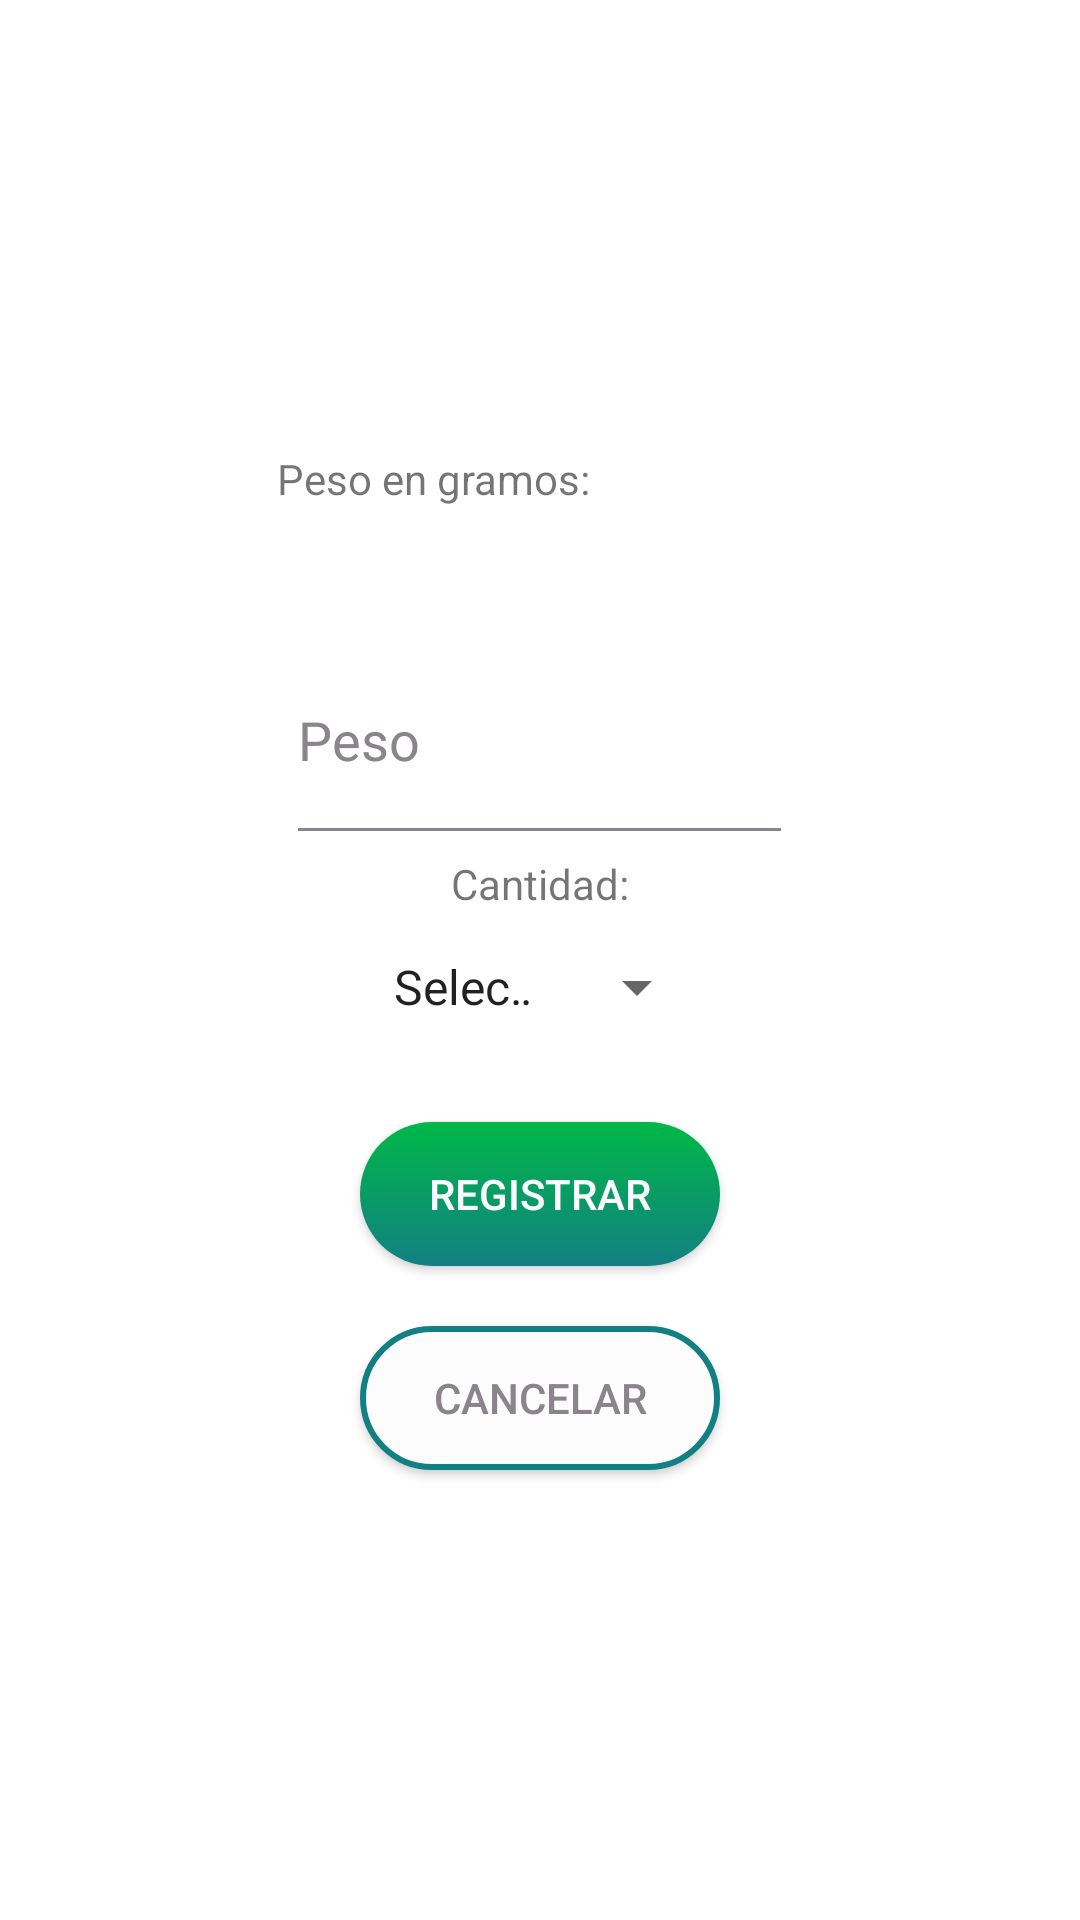

Layout XML and referenced resources for this Android screen:
<!-- AndroidManifest.xml: application theme Theme.LessPlastic -->
<!-- res/layout/fragment_form1.xml -->
<?xml version="1.0" encoding="utf-8"?>
<androidx.constraintlayout.widget.ConstraintLayout xmlns:android="http://schemas.android.com/apk/res/android"
    xmlns:app="http://schemas.android.com/apk/res-auto"
    xmlns:tools="http://schemas.android.com/tools"
    android:layout_width="match_parent"
    android:layout_height="match_parent"
    >

    <LinearLayout
        android:id="@+id/fragment_form1"
        android:layout_width="344dp"
        android:layout_height="536dp"
        android:layout_margin="40dp"
        android:gravity="center"
        android:orientation="vertical"
        app:layout_constraintBottom_toBottomOf="parent"
        app:layout_constraintEnd_toEndOf="parent"
        app:layout_constraintStart_toStartOf="parent"
        app:layout_constraintTop_toTopOf="parent"
        >

        <TextView
            android:id="@+id/formWeight"
            android:layout_width="175dp"
            android:layout_height="55dp"
            android:text="Peso en gramos:"
            tools:layout_editor_absoluteX="153dp"
            tools:layout_editor_absoluteY="98dp" />

        <EditText
            android:id="@+id/edtFormWeight"
            android:layout_width="169dp"
            android:layout_height="80dp"
            android:backgroundTint="@color/gray1"
            android:ems="10"
            android:hint="Peso"
            android:inputType="textPersonName"
            android:textColorHint="@color/gray1"
            tools:layout_editor_absoluteX="139dp"
            tools:layout_editor_absoluteY="145dp" />

        <TextView
            android:id="@+id/awardsUsurnameTextView"
            android:layout_width="wrap_content"
            android:layout_height="wrap_content"
            android:text="Cantidad:"
            tools:layout_editor_absoluteX="176dp"
            tools:layout_editor_absoluteY="255dp" />

        <Spinner
            android:id="@+id/formSpinner"
            android:layout_width="113dp"
            android:layout_height="50dp"
            tools:layout_editor_absoluteX="181dp"
            tools:layout_editor_absoluteY="326dp"
            android:entries="@array/cantidad"
            />

        <androidx.appcompat.widget.AppCompatButton
            android:id="@+id/btnFormRegistrar"
            android:layout_width="120dp"
            android:layout_height="wrap_content"
            android:layout_marginTop="20dp"
            android:layout_gravity="center"
            android:background="@drawable/round_button"
            android:text="Registrar"
            android:textColor="@color/white"
            tools:layout_editor_absoluteX="145dp"
            tools:layout_editor_absoluteY="411dp" />

        <androidx.appcompat.widget.AppCompatButton
            android:id="@+id/btnFormCancelar"
            android:layout_width="120dp"
            android:layout_height="wrap_content"
            android:layout_gravity="center"
            android:layout_marginTop="20dp"
            android:background="@drawable/white_round_button"
            android:text="Cancelar"
            android:textColor="@color/gray1"
            tools:layout_editor_absoluteX="145dp"
            tools:layout_editor_absoluteY="493dp" />
    </LinearLayout>
</androidx.constraintlayout.widget.ConstraintLayout>
<!-- resources referenced by this layout -->
<resources>
  <string-array name="cantidad">
          <item>Seleccione</item>
          <item>1</item>
          <item>2</item>
          <item>3</item>
          <item>4</item>
          <item>5</item>
      </string-array>
  <color name="gray1">#89858A</color>
  <color name="white">#FCFCFC</color>
  <!-- drawable round_button (drawable) -->
  <?xml version="1.0" encoding="utf-8"?>
  <shape
      xmlns:android="http://schemas.android.com/apk/res/android"
      android:shape="rectangle">
      <corners
          android:radius="45dp"/>
      <gradient
          android:angle="-90"
          android:startColor="@color/green"
          android:endColor="@color/secondaryBlueGreen"
          android:type="linear"/>
  </shape>
  <!-- drawable white_round_button (drawable) -->
  <?xml version="1.0" encoding="utf-8"?>
  <shape
      xmlns:android="http://schemas.android.com/apk/res/android"
      android:shape="rectangle">
      <corners
          android:radius="45dp" />
      <stroke
          android:width="2dp"
          android:color="@color/secondaryBlueGreen" />
  
      <solid
          android:color="@color/white"/>
  </shape>
  <style name="Theme.LessPlastic" parent="Theme.MaterialComponents.DayNight.NoActionBar">
          
          <item name="colorPrimary">@color/mainBlue</item>
          <item name="colorPrimaryVariant">@color/secondaryBlueGreen</item>
          <item name="colorOnPrimary">@color/mainBlue</item>
          
          <item name="colorSecondary">@color/secondaryBlueGreen</item>
          <item name="colorSecondaryVariant">@color/gray1</item>
          <item name="colorOnSecondary">@color/gray2</item>
          
          <item name="android:statusBarColor">?attr/colorPrimaryVariant</item>
          
      </style>
  <color name="green">#00B847</color>
  <color name="secondaryBlueGreen">#128083</color>
  <color name="mainBlue">#005A79</color>
  <color name="gray2">#696769</color>
</resources>
